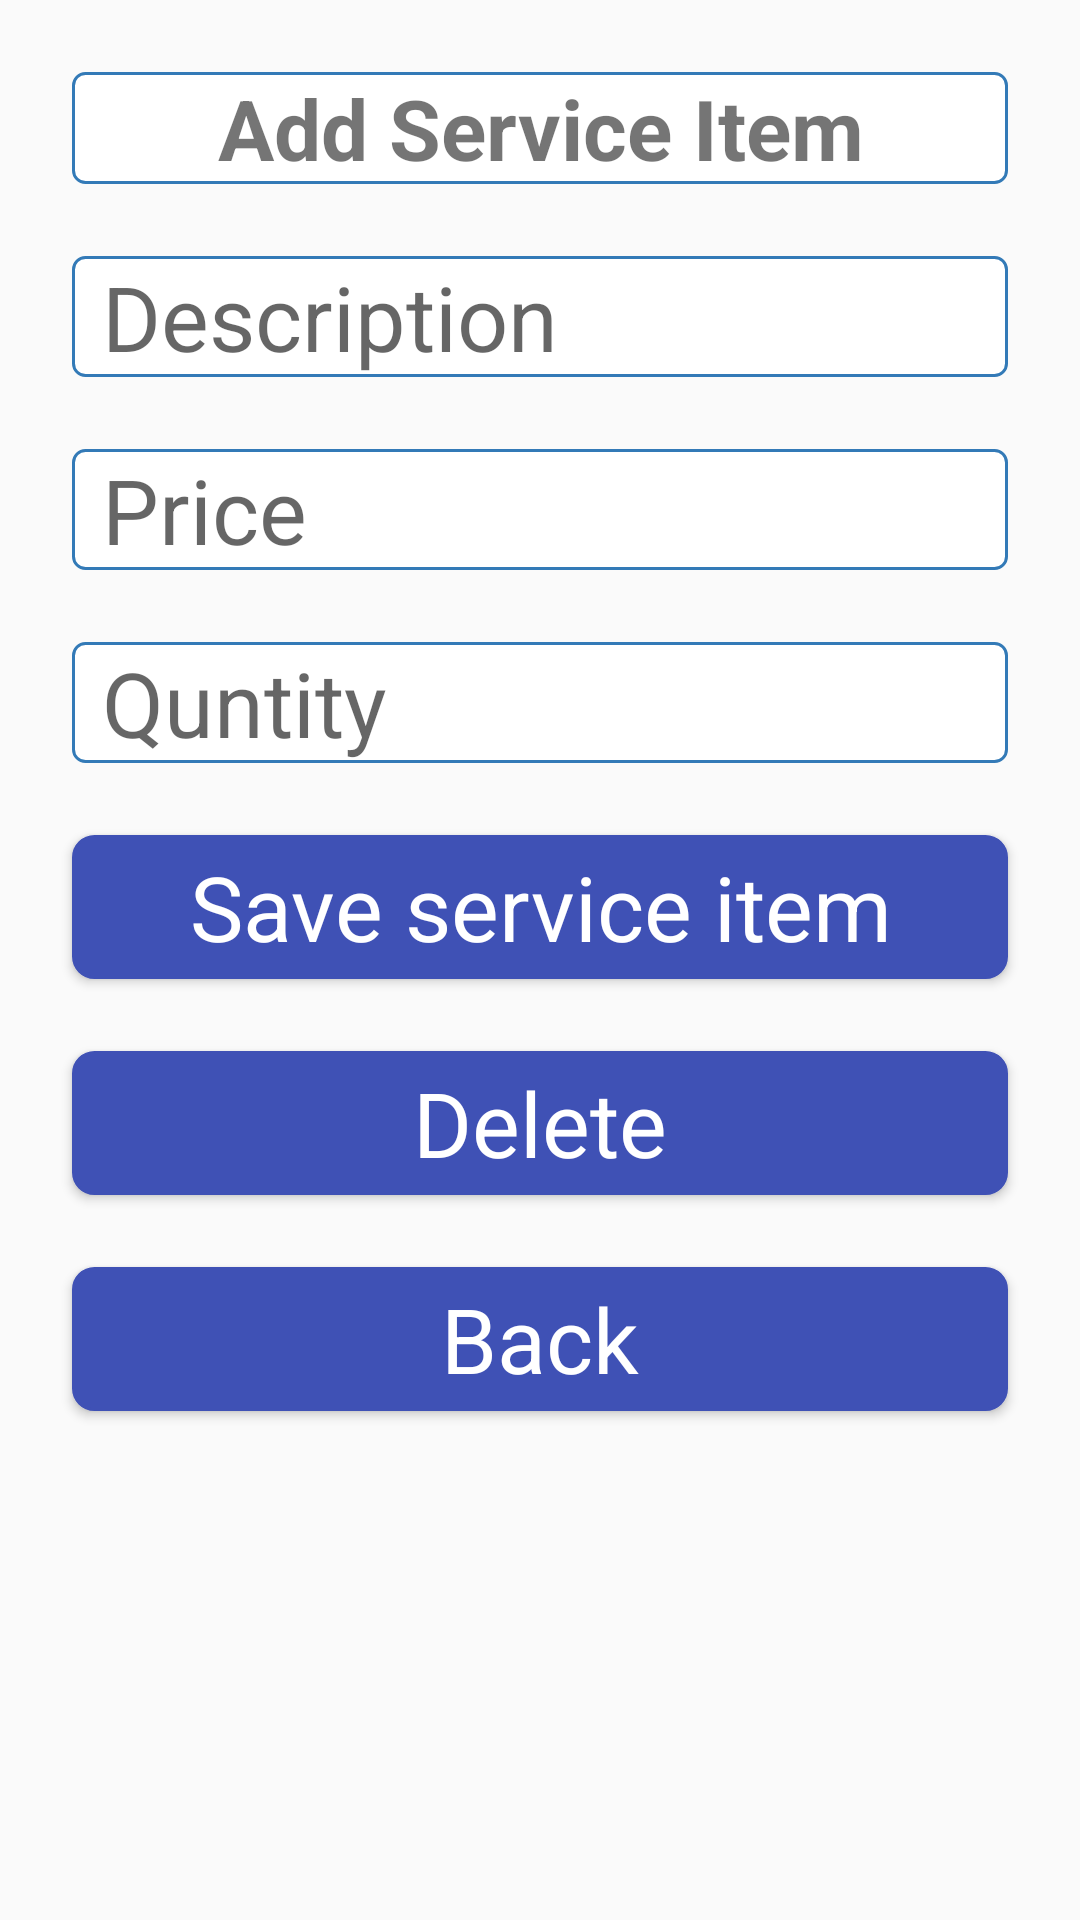

Reconstruct the res/layout file that produces this screen, plus the resources it refers to.
<!-- AndroidManifest.xml: application theme AppTheme -->
<!-- res/layout/add_service_item_fragment.xml -->
<?xml version="1.0" encoding="utf-8"?>
<androidx.constraintlayout.widget.ConstraintLayout xmlns:android="http://schemas.android.com/apk/res/android"
    xmlns:app="http://schemas.android.com/apk/res-auto"
    xmlns:tools="http://schemas.android.com/tools"
    android:id="@+id/vehicleLayout"
    android:layout_width="match_parent"
    android:layout_height="match_parent"
    tools:context=".ui.main.AddServiceItemFragment" >

    <TextView
        android:id="@+id/service_item_add_header"
        android:background="@drawable/rounded_corners"
        android:gravity="center"
        android:textSize="28dp"
        android:textStyle="bold"
        android:layout_width="0dp"
        android:layout_height="wrap_content"
        android:layout_marginStart="24dp"
        android:layout_marginTop="24dp"
        android:layout_marginEnd="24dp"
        android:text="Add Service Item"
        app:layout_constraintEnd_toEndOf="parent"
        app:layout_constraintStart_toStartOf="parent"
        app:layout_constraintTop_toTopOf="parent" />

    <EditText
        android:id="@+id/serviceDescription"
        style="@style/EditTextTheme"
        android:hint="@string/service_description"
        app:layout_constraintEnd_toEndOf="parent"
        app:layout_constraintStart_toStartOf="parent"
        app:layout_constraintTop_toBottomOf="@+id/service_item_add_header" />

    <EditText
        android:id="@+id/servicePrice"
        style="@style/EditTextTheme"
        android:hint="@string/service_price"
        android:inputType="numberDecimal"
        app:layout_constraintEnd_toEndOf="parent"
        app:layout_constraintStart_toStartOf="parent"
        app:layout_constraintTop_toBottomOf="@+id/serviceDescription" />

    <EditText
        android:id="@+id/serviceQuantity"
        style="@style/EditTextTheme"
        android:hint="@string/service_quantity"
        app:layout_constraintEnd_toEndOf="parent"
        app:layout_constraintStart_toStartOf="parent"
        app:layout_constraintTop_toBottomOf="@+id/servicePrice" />

    <Button
        android:id="@+id/addServiceBtn"
        style="@style/ButtonTheme"
        android:text="@string/save_service_item"
        app:layout_constraintEnd_toEndOf="parent"
        app:layout_constraintStart_toStartOf="parent"
        app:layout_constraintTop_toBottomOf="@+id/serviceQuantity" />

    <Button
        android:id="@+id/deleteServiveItemBtn"
        style="@style/ButtonTheme"
        android:text="@string/delete"
        app:layout_constraintEnd_toEndOf="parent"
        app:layout_constraintStart_toStartOf="parent"
        app:layout_constraintTop_toBottomOf="@+id/addServiceBtn" />

    <Button
        android:id="@+id/serviceBackBtn"
        style="@style/ButtonTheme"
        android:text="Back"
        app:layout_constraintEnd_toEndOf="parent"
        app:layout_constraintStart_toStartOf="parent"
        app:layout_constraintTop_toBottomOf="@+id/deleteServiveItemBtn" />


</androidx.constraintlayout.widget.ConstraintLayout>
<!-- resources referenced by this layout -->
<resources>
  <!-- drawable rounded_corners (drawable) -->
  <?xml version="1.0" encoding="utf-8"?>
  <shape xmlns:android="http://schemas.android.com/apk/res/android"
      android:shape="rectangle" android:padding="10dp">
      <solid android:color="#FFFFFF"/>
      <stroke android:width="1dp" android:color="#337ab7"/>
      <corners
          android:bottomRightRadius="4dp"
          android:bottomLeftRadius="4dp"
          android:topLeftRadius="4dp"
          android:topRightRadius="4dp"/>
  </shape>
  <string name="delete">Delete</string>
  <string name="save_service_item">Save service item</string>
  <string name="service_description">Description</string>
  <string name="service_price">Price</string>
  <string name="service_quantity">Quntity</string>
  <style name="ButtonTheme" parent="Theme.AppCompat.Light.DarkActionBar">
          <item name="android:padding">2dp</item>
          <item name="android:textSize">30dp</item>
          <item name="android:textColor">@color/white</item>
          <item name="android:background">@drawable/button_blue</item>
          <item name="textAllCaps">false</item>
          <item name="android:layout_width">0dp</item>
          <item name="android:layout_height">wrap_content</item>
          <item name="android:layout_marginStart">24dp</item>
          <item name="android:layout_marginTop">24dp</item>
          <item name="android:layout_marginEnd">24dp</item>
      </style>
  <style name="EditTextTheme" parent="Theme.AppCompat.Light.DarkActionBar">
          <item name="android:textSize">30dp</item>
          <item name="android:background">@drawable/rounded_corners</item>
          <item name="android:paddingLeft">10dp</item>
          <item name="textAllCaps">false</item>
          <item name="android:layout_width">0dp</item>
          <item name="android:layout_height">wrap_content</item>
          <item name="android:layout_marginStart">24dp</item>
          <item name="android:layout_marginTop">24dp</item>
          <item name="android:layout_marginEnd">24dp</item>
      </style>
  <style name="AppTheme" parent="Theme.AppCompat.Light.DarkActionBar">
          <item name="colorPrimary">@color/colorPrimary</item>
          <item name="colorPrimaryDark">@color/colorPrimaryDark</item>
          <item name="colorAccent">@color/colorAccent</item>
      </style>
  <color name="white">#ffffff</color>
  <!-- drawable button_blue (drawable) -->
  <?xml version="1.0" encoding="UTF-8"?>
  <shape
      xmlns:android="http://schemas.android.com/apk/res/android">
      <stroke
          android:width="1dp"
          android:color="#3F51B5"/>
      <corners
          android:radius="7dp" />
  
      <padding
          android:left="1dp"
          android:right="1dp"
          android:top="1dp"
          android:bottom="1dp"/>
  
      <solid android:color="#3F51B5"/>
  
  </shape>
  <color name="colorPrimary">#3F51B5</color>
  <color name="colorPrimaryDark">#303F9F</color>
  <color name="colorAccent">#3F51B5</color>
</resources>
